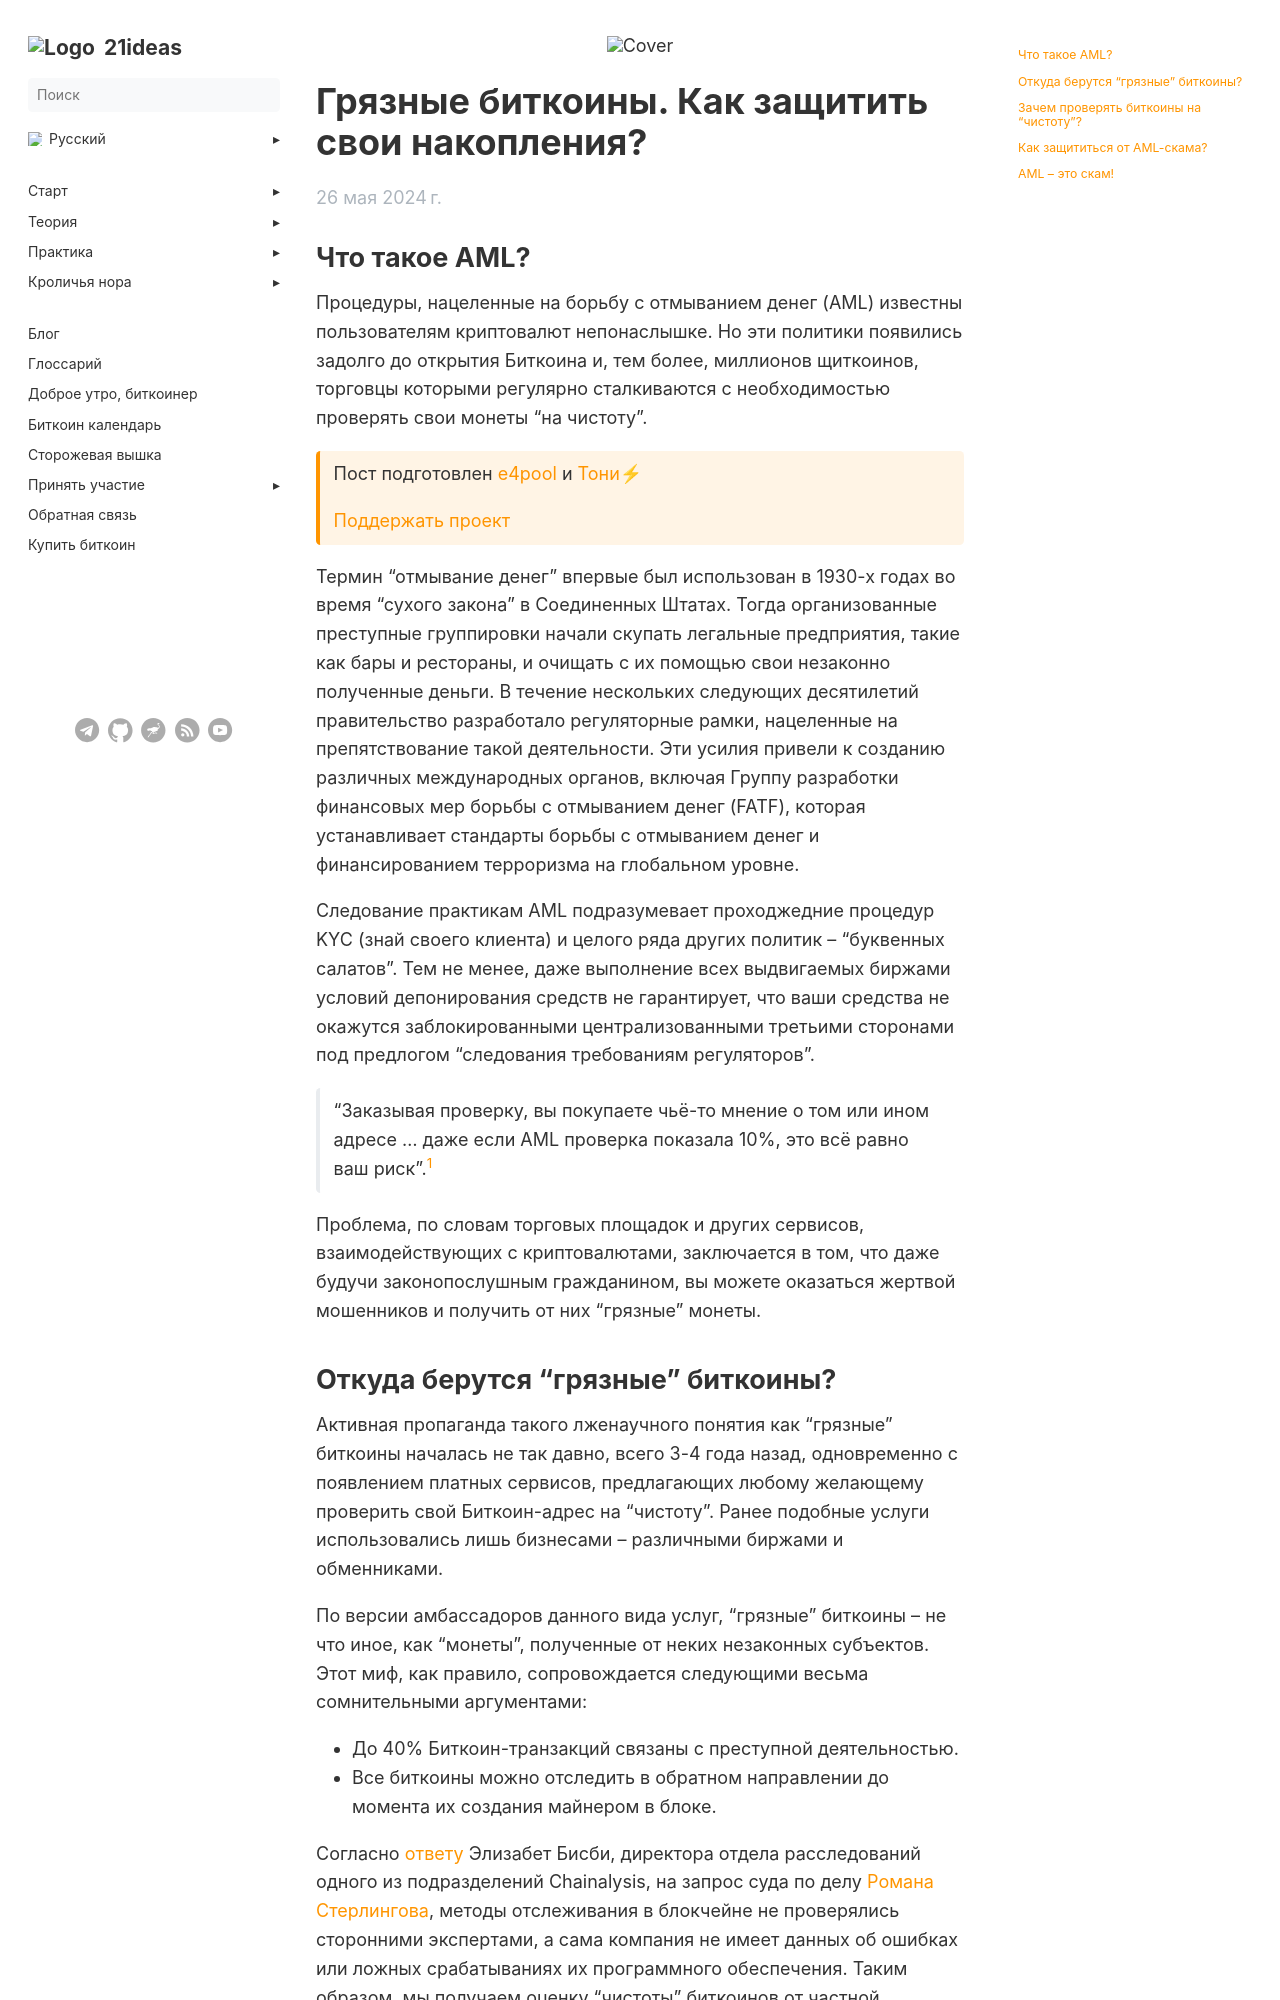

repository: 21ideas-org/21ideas.org · page: posts/aml-is-a-scam/index.html · generator: jekyll

---
author: "btclinux, Тони"
date: 2024-05-26
list_description: "Статья расскажет о политиках AML и том, как обезопасить свои средства при взаимодействии с Биткоином."
menu:
 main:
   parent: blog
next: /blog/
prev: /posts/sbf25
title: "Грязные биткоины"
h1: "Грязные биткоины. Как защитить свои накопления?"
cover: /img/blog/aml/aml-cover.webp
description: "Статья расскажет о политиках AML и том, как обезопасить свои средства при взаимодействии с Биткоином."
bookToc: true
weight: 10
---

## Что такое AML?

Процедуры, нацеленные на борьбу с отмыванием денег (AML) известны пользователям криптовалют непонаслышке. Но эти политики появились задолго до открытия Биткоина и, тем более, миллионов щиткоинов, торговцы которыми регулярно сталкиваются с необходимостью проверять свои монеты “на чистоту”.

{{< hint btc >}}
Пост подготовлен [e4pool](https://x.com/e4pool_com) и [Тони⚡](https://njump.me/npub10awzknjg5r5lajnr53438ndcyjylgqsrnrtq5grs495v42qc6awsj45ys7)

[Поддержать проект](/contribute)
{{< /hint >}}

Термин “отмывание денег” впервые был использован в 1930-х годах во время “сухого закона” в Соединенных Штатах. Тогда организованные преступные группировки начали скупать легальные предприятия, такие как бары и рестораны, и очищать с их помощью свои незаконно полученные деньги. В течение нескольких следующих десятилетий правительство разработало регуляторные рамки, нацеленные на препятствование такой деятельности. Эти усилия привели к созданию различных международных органов, включая Группу разработки финансовых мер борьбы с отмыванием денег (FATF), которая устанавливает стандарты борьбы с отмыванием денег и финансированием терроризма на глобальном уровне. 

Следование практикам AML подразумевает проходжедние процедур KYC (знай своего клиента) и целого ряда других политик – “буквенных салатов”. Тем не менее, даже выполнение всех выдвигаемых биржами условий депонирования средств не гарантирует, что ваши средства не окажутся заблокированными централизованными третьими сторонами под предлогом “следования требованиям регуляторов”. 

> "Заказывая проверку, вы покупаете чьё-то мнение о том или ином адресе ... даже если AML проверка показала 10%, это всё равно ваш риск".[^1]  

Проблема, по словам торговых площадок и других сервисов, взаимодействующих с криптовалютами, заключается в том, что даже будучи законопослушным гражданином, вы можете оказаться жертвой мошенников и получить от них “грязные” монеты.
